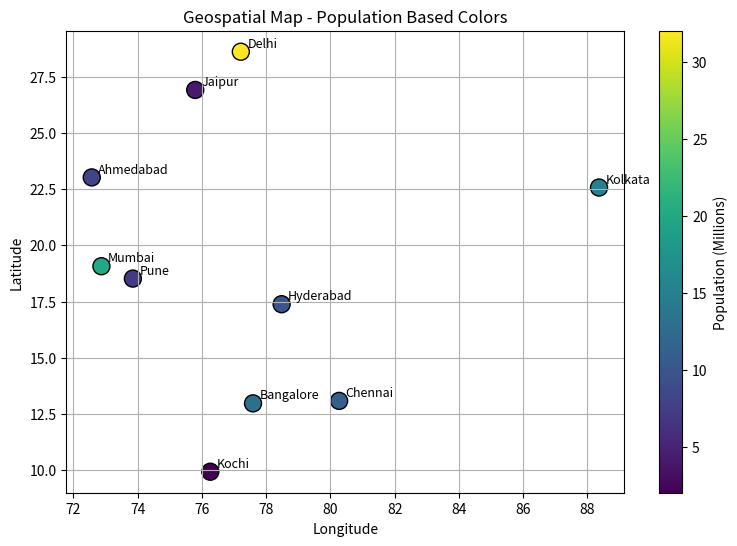

Reproduce this figure in Python. (Note: this script raises an exception after producing the figure.)
import matplotlib.pyplot as plt

# City Data
cities = [
    "Chennai", "Bangalore", "Hyderabad", "Mumbai", "Delhi",
    "Pune", "Kolkata", "Ahmedabad", "Jaipur", "Kochi"
]

latitude = [13.08, 12.97, 17.38, 19.07, 28.61,
            18.52, 22.57, 23.02, 26.91, 9.93]

longitude = [80.27, 77.59, 78.48, 72.87, 77.21,
             73.85, 88.36, 72.57, 75.79, 76.26]

population = [11, 13, 10, 20, 32, 7, 15, 8, 4, 2]

plt.figure(figsize=(9,6))

# Scatter plot with colors based on population
scatter = plt.scatter(
    longitude,
    latitude,
    c=population,
    cmap="viridis",
    s=150,
    edgecolors="black"
)

# Add city names
for i in range(len(cities)):
    plt.text(
        longitude[i] + 0.2,
        latitude[i] + 0.2,
        cities[i],
        fontsize=9
    )

plt.title("Geospatial Map - Population Based Colors")
plt.xlabel("Longitude")
plt.ylabel("Latitude")

# Color scale
cbar = plt.colorbar(scatter)
cbar.set_label("Population (Millions)")

plt.grid(True)

plt.savefig("../Output Images/population_color_map.png")

plt.show()
